3-way image classification set "data" from GitHub (Navarro45/Projeto-Transformador-1); label vocabulary: galaxy, quasar, star.

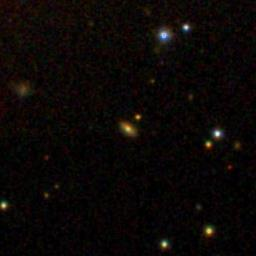
Label: galaxy

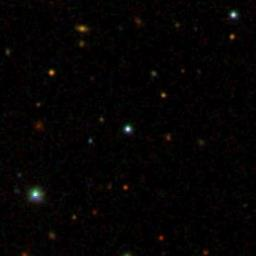
Label: star

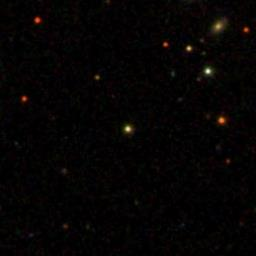
Label: star

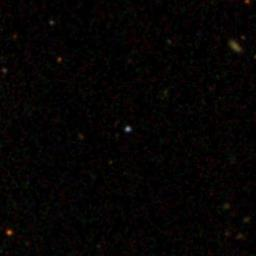
Label: quasar

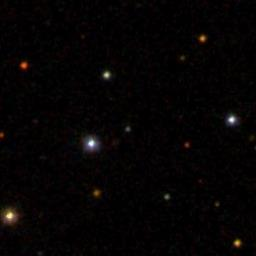
Label: quasar

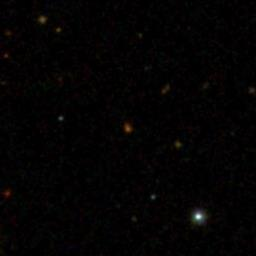
Label: galaxy
